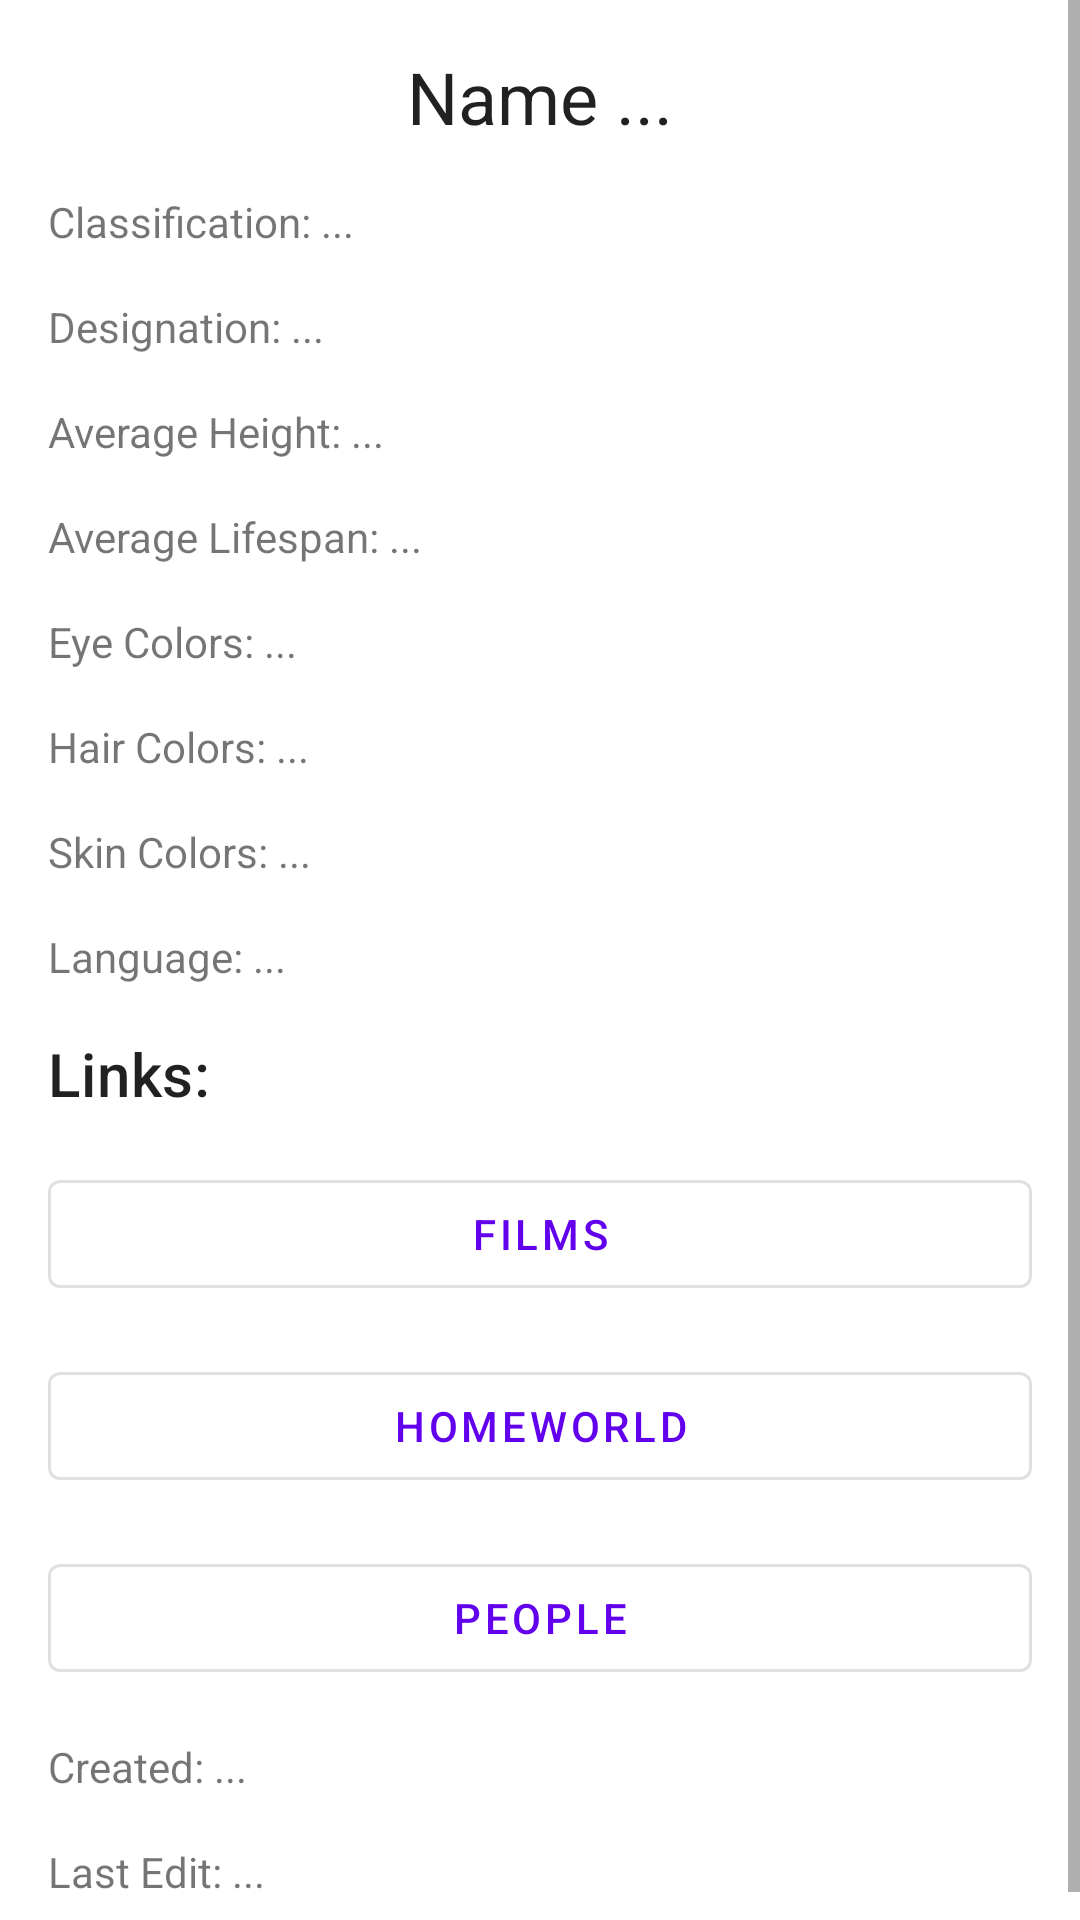

Layout XML and referenced resources for this Android screen:
<!-- AndroidManifest.xml: application theme Theme.StarWarsEncyclopediaApp -->
<!-- res/layout/species_details_fragment.xml -->
<?xml version="1.0" encoding="utf-8"?>
<ScrollView
    xmlns:android="http://schemas.android.com/apk/res/android"
    xmlns:app="http://schemas.android.com/apk/res-auto"
    xmlns:tools="http://schemas.android.com/tools"
    tools:context=".fragments.detailFragments.FilmDetailsFragment"
    android:layout_width="match_parent"
    android:layout_height="match_parent">

    <LinearLayout
        android:layout_width="match_parent"
        android:layout_height="wrap_content"
        android:orientation="vertical"
        android:padding="@dimen/content_padding">

        <com.google.android.material.textview.MaterialTextView
            android:id="@+id/name_text_view"
            style="@style/TextAppearance.MaterialComponents.Headline5"
            android:layout_width="match_parent"
            android:layout_height="wrap_content"
            android:textAlignment="center"
            android:gravity="center_horizontal"
            android:text="Name ..." />

        <com.google.android.material.textview.MaterialTextView
            android:id="@+id/classification_text_view"
            android:layout_width="match_parent"
            android:layout_height="wrap_content"
            android:layout_marginTop="@dimen/section_spacing"
            android:text="Classification: ..." />

        <com.google.android.material.textview.MaterialTextView
            android:id="@+id/designation_text_view"
            android:layout_width="match_parent"
            android:layout_height="wrap_content"
            android:layout_marginTop="@dimen/section_spacing"
            android:text="Designation: ..." />

        <com.google.android.material.textview.MaterialTextView
            android:id="@+id/average_height_text_view"
            android:layout_width="match_parent"
            android:layout_height="wrap_content"
            android:layout_marginTop="@dimen/section_spacing"
            android:text="Average Height: ..." />

        <com.google.android.material.textview.MaterialTextView
            android:id="@+id/average_lifespan_text_view"
            android:layout_width="match_parent"
            android:layout_height="wrap_content"
            android:layout_marginTop="@dimen/section_spacing"
            android:text="Average Lifespan: ..." />

        <com.google.android.material.textview.MaterialTextView
            android:id="@+id/eye_colors_text_view"
            android:layout_width="match_parent"
            android:layout_height="wrap_content"
            android:layout_marginTop="@dimen/section_spacing"
            android:text="Eye Colors: ..." />

        <com.google.android.material.textview.MaterialTextView
            android:id="@+id/hair_colors_text_view"
            android:layout_width="match_parent"
            android:layout_height="wrap_content"
            android:layout_marginTop="@dimen/section_spacing"
            android:text="Hair Colors: ..." />

        <com.google.android.material.textview.MaterialTextView
            android:id="@+id/skin_colors_text_view"
            android:layout_width="match_parent"
            android:layout_height="wrap_content"
            android:layout_marginTop="@dimen/section_spacing"
            android:text="Skin Colors: ..." />

        <com.google.android.material.textview.MaterialTextView
            android:id="@+id/language_text_view"
            android:layout_width="match_parent"
            android:layout_height="wrap_content"
            android:layout_marginTop="@dimen/section_spacing"
            android:text="Language: ..." />

        <com.google.android.material.textview.MaterialTextView
            android:layout_width="match_parent"
            android:layout_height="wrap_content"
            style="@style/TextAppearance.MaterialComponents.Headline6"
            android:layout_marginTop="@dimen/section_spacing"
            android:text="Links:" />

        <com.google.android.material.button.MaterialButton
            android:id="@+id/films_button"
            style="@style/Widget.MaterialComponents.Button.OutlinedButton"
            android:layout_width="match_parent"
            android:layout_height="wrap_content"
            android:layout_marginTop="@dimen/section_spacing"
            android:text="Films" />

        <com.google.android.material.button.MaterialButton
            android:id="@+id/homeworld_button"
            style="@style/Widget.MaterialComponents.Button.OutlinedButton"
            android:layout_width="match_parent"
            android:layout_height="wrap_content"
            android:layout_marginTop="@dimen/section_spacing"
            android:text="Homeworld" />

        <com.google.android.material.button.MaterialButton
            android:id="@+id/people_button"
            style="@style/Widget.MaterialComponents.Button.OutlinedButton"
            android:layout_width="match_parent"
            android:layout_height="wrap_content"
            android:layout_marginTop="@dimen/section_spacing"
            android:text="People" />

        <com.google.android.material.textview.MaterialTextView
            android:id="@+id/created_date_text_view"
            android:layout_width="match_parent"
            android:layout_height="wrap_content"
            android:layout_marginTop="@dimen/section_spacing"
            android:text="Created: ..." />

        <com.google.android.material.textview.MaterialTextView
            android:id="@+id/edited_date_text_view"
            android:layout_width="match_parent"
            android:layout_height="wrap_content"
            android:layout_marginTop="@dimen/section_spacing"
            android:text="Last Edit: ..." />

    </LinearLayout>

</ScrollView>
<!-- resources referenced by this layout -->
<resources>
  <dimen name="content_padding">16dp</dimen>
  <dimen name="section_spacing">16dp</dimen>
  <style name="Theme.StarWarsEncyclopediaApp" parent="Theme.MaterialComponents.DayNight.DarkActionBar">
          
          <item name="colorPrimary">@color/purple_500</item>
          <item name="colorPrimaryVariant">@color/purple_700</item>
          <item name="colorOnPrimary">@color/white</item>
          
          <item name="colorSecondary">@color/teal_200</item>
          <item name="colorSecondaryVariant">@color/teal_700</item>
          <item name="colorOnSecondary">@color/black</item>
          
          <item name="android:statusBarColor" tools:targetApi="l">?attr/colorPrimaryVariant</item>
          
      </style>
  <color name="purple_500">#FF6200EE</color>
  <color name="purple_700">#FF3700B3</color>
  <color name="white">#FFFFFFFF</color>
  <color name="teal_200">#FF03DAC5</color>
  <color name="teal_700">#FF018786</color>
  <color name="black">#FF000000</color>
</resources>
